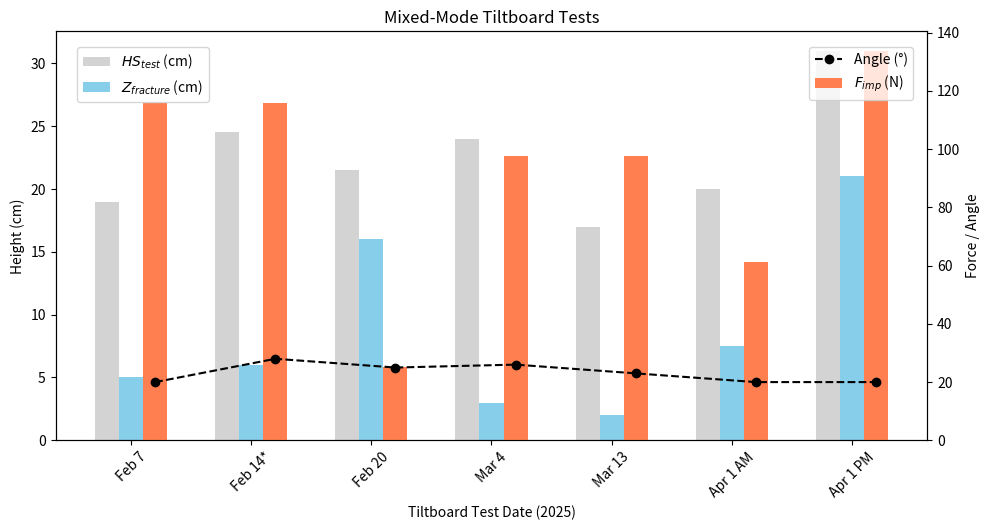
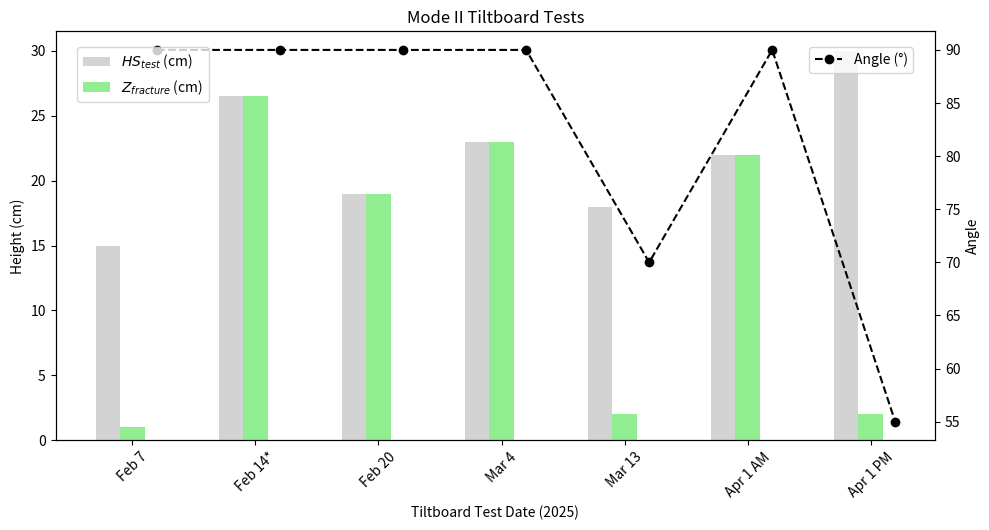
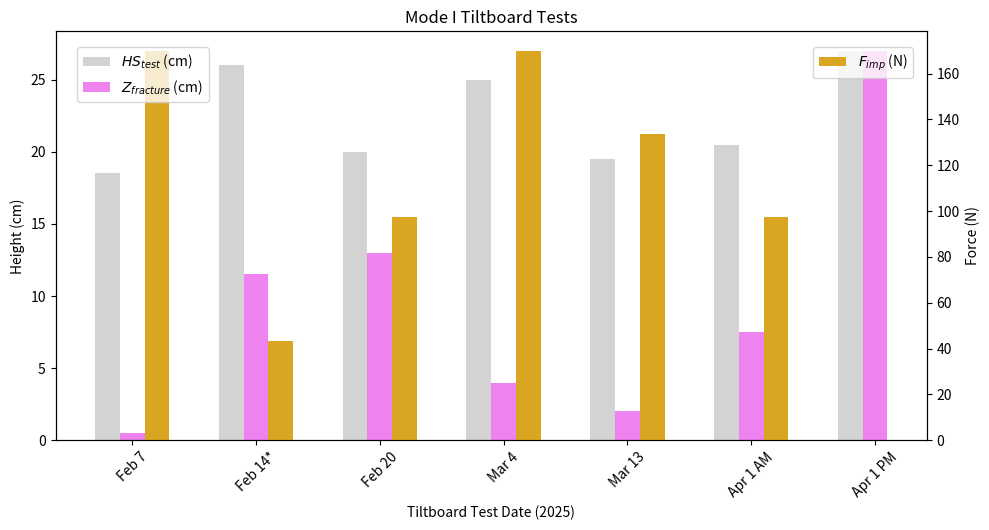
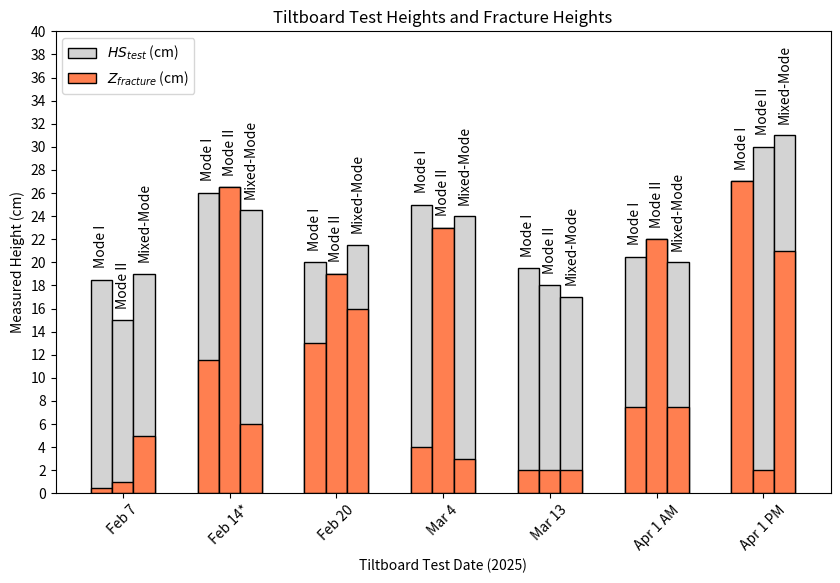

These figures' Python source, in order:
import matplotlib.pyplot as plt
import pandas as pd
import numpy as np

# Storm labels
storms = ["Feb 7", "Feb 14*", "Feb 20", "Mar 4", "Mar 13", "Apr 1 AM", "Apr 1 PM"]

# Input data
data = {
    "Storm": storms,
    
    "Mixed-Mode Z_fracture": [5.0, 6.0, 16.0, 3.0, 2.0, 7.5, 21.0],
    "Mixed-Mode F_imp": [115.7, 115.7, 25.3, 97.6, 97.6, 61.4, 133.8],
    "Mixed-Mode HS_test": [19.0, 24.5, 21.5, 24.0, 17.0, 20.0, 31.0],
    "Mixed-Mode Angle": [20, 28, 25, 26, 23, 20, 20],

    "Mode II Z_fracture": [1.0, 26.5, 19.0, 23.0, 2.0, 22.0, 2.0],
    "Mode II HS_test": [15.0, 26.5, 19.0, 23.0, 18.0, 22.0, 30.0],
    "Mode II Angle": [90, 90, 90, 90, 70, 90, 55],

    "Mode I Z_fracture": [0.5, 11.5, 13.0, 4.0, 2.0, 7.5, 27.0],
    "Mode I F_imp": [169.9, 43.4, 97.6, 169.9, 133.8, 97.6, None],
    "Mode I HS_test": [18.5, 26.0, 20.0, 25.0, 19.5, 20.5, 27.0],
}

df = pd.DataFrame(data)
x = np.arange(len(df))
bar_width = 0.2

def plot_grouped_bar(ax, hs_data, z_data, f_data, angle_data, storm_labels, colors, test_label):
    # Define LaTeX-style labels
    hs_label = r"$HS_{test}$ (cm)"
    z_label = r"$Z_{fracture}$ (cm)"
    f_label = r"$F_{imp}$ (N)"
    angle_label = "Angle (°)"

    # Plot HS and Z on left axis
    ax.bar(x - bar_width, hs_data, width=bar_width, label=hs_label, color=colors[0], zorder = 1)
    ax.bar(x, z_data, width=bar_width, label=z_label, color=colors[1], zorder = 1)
    ax.set_ylabel("Height (cm)") 
    
    # Right Y-axis for F_imp and/or Angle
    if f_data is not None or angle_data is not None:
        ax2 = ax.twinx()
        if f_data is not None:
            ax2.bar(x + bar_width, f_data, width=bar_width, label=f_label, color=colors[2], zorder = 0.99)
        if angle_data is not None:
            ax2.plot(x + bar_width, angle_data, marker='o', linestyle='--', color=colors[3], label=angle_label, zorder = 0.99)
        ax2.set_ylabel("Angle")
        ax2.tick_params(axis='y', labelcolor='black')
        ax2.legend(loc='upper right').set_zorder(2)
    if f_data is not None and angle_data is not None:
        ax2.set_ylabel("Force / Angle")
        ax2.tick_params(axis='y', labelcolor='black')
        ax2.legend(loc='upper right').set_zorder(2)
    if f_data is not None and angle_data is None:
        ax2.set_ylabel("Force (N)")
        ax2.tick_params(axis='y', labelcolor='black')
        ax2.legend(loc='upper right').set_zorder(2)   

    # X-axis and layout
    ax.set_xticks(x)
    ax.set_xticklabels(storm_labels, rotation=45)
    ax.set_xlabel("Tiltboard Test Date (2025)")
    ax.set_title(test_label)
    ax.legend(loc='upper left').set_zorder(4)

    
    return ax, ax2



def make_plot(hs_col, z_col, f_col, angle_col, title, colors):
    fig, ax = plt.subplots(figsize=(10, 6))
    ax, ax2 = plot_grouped_bar(
        ax,
        df[hs_col],
        df[z_col],
        df[f_col] if f_col else None,
        df[angle_col] if angle_col else None,
        df["Storm"],
        colors,
        title
    )
    # Get legend handles and labels from ax
    handles1, labels1 = ax.get_legend_handles_labels()
    
    # Get legend handles and labels from ax2 if it exists
    if ax2 is not None:
        handles2, labels2 = ax2.get_legend_handles_labels()
    else:
        handles2, labels2 = [], []

    # Remove legends from axes (if any)
    ax.legend_.remove() if ax.legend_ else None
    if ax2 and ax2.legend_:
        ax2.legend_.remove()

    # Add first legend at upper left (figure coords)
    fig.legend(handles1, labels1, loc='upper left',
               bbox_to_anchor=(0.075, 0.825),
               frameon=True)

    # Add second legend at upper right (figure coords)
    if handles2:
        fig.legend(handles2, labels2, loc='upper right',
                   bbox_to_anchor=(0.925, 0.825),
                   frameon=True)

    fig.tight_layout(rect=[0, 0, 1, 0.9])  # leave space for legends at top
    plt.show() 



# Plot all three test types
make_plot("Mixed-Mode HS_test", "Mixed-Mode Z_fracture", "Mixed-Mode F_imp", "Mixed-Mode Angle",
          "Mixed-Mode Tiltboard Tests", colors=["lightgray", "skyblue", "coral", "black"])

make_plot("Mode II HS_test", "Mode II Z_fracture", None, "Mode II Angle",
          "Mode II Tiltboard Tests", colors=["lightgray", "lightgreen", None, "black"])

make_plot("Mode I HS_test", "Mode I Z_fracture", "Mode I F_imp", None,
          "Mode I Tiltboard Tests", colors=["lightgray", "violet", "goldenrod", None])

# try another plot
fig, ax = plt.subplots(figsize=(10, 6), dpi = 400)
bars =  ax.bar(x - bar_width, df["Mode I HS_test"].values, width=bar_width, label=r"$HS_{test}$ (cm)", color = "lightgray", edgecolor='black')
# Add labels on top of bars
for bar in bars:
    height = bar.get_height()
    ax.text(bar.get_x() + bar.get_width()/2, height+1, "Mode I", 
            ha='center', va='bottom', rotation = 90)
bars =  ax.bar(x - bar_width, df["Mode I Z_fracture"].values, width=bar_width, label=r"$Z_{fracture}$ (cm)", color = "coral", edgecolor='black')

bars =  ax.bar(x, df["Mode II HS_test"].values, width=bar_width, color = "lightgray", edgecolor='black')
# Add labels on top of bars
for bar in bars:
    height = bar.get_height()
    ax.text(bar.get_x() + bar.get_width()/2, height+1, "Mode II", 
            ha='center', va='bottom', rotation = 90)
bars =  ax.bar(x , df["Mode II Z_fracture"].values, width=bar_width, color = "coral", edgecolor='black')

bars =  ax.bar(x + bar_width, df["Mixed-Mode HS_test"].values, width=bar_width, color = "lightgray", edgecolor='black')
# Add labels on top of bars
for bar in bars:
    height = bar.get_height()
    ax.text(bar.get_x() + bar.get_width()/2, height+1, "Mixed-Mode", 
            ha='center', va='bottom', rotation = 90)
bars =  ax.bar(x + bar_width, df["Mixed-Mode Z_fracture"].values, width=bar_width, color = "coral", edgecolor='black')
plt.legend(loc="upper left")
plt.yticks(np.arange(0, 41, 2))  # tighter tick spacing
plt.xticks(x, storms, rotation=45)
ax.yaxis.set_major_formatter(plt.FuncFormatter(lambda x, _: int(x)))
plt.ylim(top = 40)
plt.xlabel("Tiltboard Test Date (2025)")
plt.ylabel("Measured Height (cm)")
plt.title("Tiltboard Test Heights and Fracture Heights")
plt.show()
